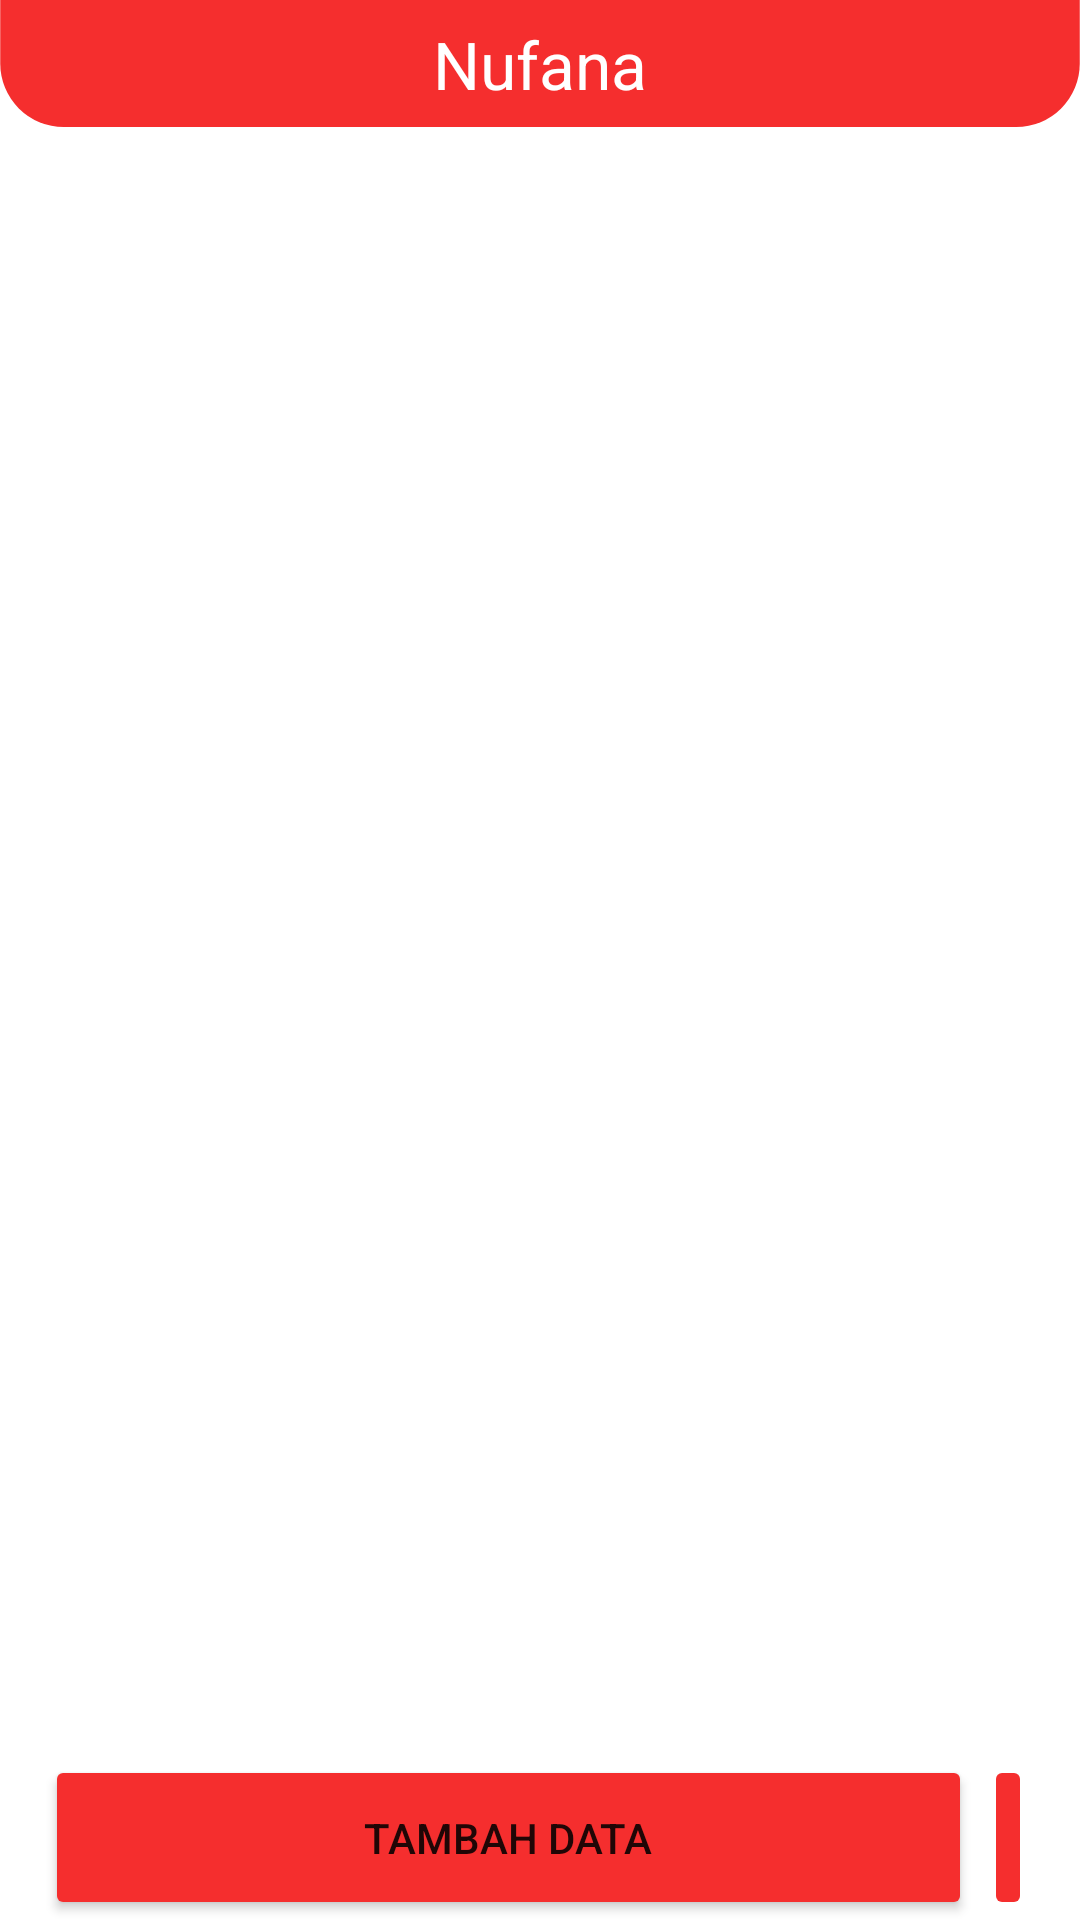

Here is an Android app screen rendered from its layout file. Give the layout XML and the strings, colors and styles it references.
<!-- AndroidManifest.xml: application theme Theme.AyamGuling -->
<!-- res/layout/activity_list_data.xml -->
<?xml version="1.0" encoding="utf-8"?>
<androidx.constraintlayout.widget.ConstraintLayout xmlns:android="http://schemas.android.com/apk/res/android"
    xmlns:app="http://schemas.android.com/apk/res-auto"
    xmlns:tools="http://schemas.android.com/tools"
    android:layout_width="match_parent"
    android:layout_height="match_parent"
    tools:context=".ListDataActivity">

    <TextView
        android:id="@+id/tv_kosong"
        android:layout_width="wrap_content"
        android:layout_height="wrap_content"
        android:text="Data kosong"
        android:textColor="@color/black"
        android:visibility="invisible"
        android:textSize="18dp"
        app:layout_constraintBottom_toBottomOf="parent"
        app:layout_constraintEnd_toEndOf="parent"
        app:layout_constraintStart_toStartOf="parent"
        app:layout_constraintTop_toTopOf="parent" />


    <ImageView
        android:id="@+id/imageView"
        android:layout_width="match_parent"
        android:layout_height="wrap_content"
        android:adjustViewBounds="true"
        android:src="@drawable/header_shape"
        app:layout_constraintEnd_toEndOf="parent"
        app:layout_constraintStart_toStartOf="parent"
        app:layout_constraintTop_toTopOf="parent" />

    <TextView
        android:id="@+id/tv_nama_partner"
        android:layout_width="wrap_content"
        android:layout_height="wrap_content"
        android:text="Nufana"
        android:textColor="@color/white"
        android:textSize="22dp"
        app:layout_constraintBottom_toBottomOf="@+id/imageView"
        app:layout_constraintEnd_toEndOf="@id/imageView"
        app:layout_constraintStart_toStartOf="@+id/imageView"
        app:layout_constraintTop_toTopOf="@+id/imageView" />

    <androidx.recyclerview.widget.RecyclerView
        android:id="@+id/rv_data_list"
        android:layout_width="match_parent"
        android:layout_height="0dp"
        android:clipToPadding="false"
        android:paddingVertical="10dp"
        tools:listitem="@layout/card_data"
        app:layout_constraintBottom_toTopOf="@id/tl_btn_chat"
        app:layout_constraintEnd_toEndOf="parent"
        app:layout_constraintStart_toStartOf="parent"
        app:layout_constraintTop_toBottomOf="@+id/imageView" />

    <TableLayout
        android:id="@+id/tl_btn_chat"
        android:layout_width="0dp"
        android:layout_height="wrap_content"
        app:layout_constraintBottom_toBottomOf="parent"
        app:layout_constraintEnd_toEndOf="parent"
        app:layout_constraintStart_toStartOf="parent">

        <TableRow
            android:layout_width="match_parent"
            android:layout_height="wrap_content"
            android:gravity="center_vertical"
            tools:ignore="UselessParent">

            <Button
                android:id="@+id/btn_tambah_data"
                android:layout_width="match_parent"
                android:layout_height="55dp"
                android:layout_marginStart="15dp"
                android:layout_marginEnd="8dp"
                android:layout_weight="1"
                android:backgroundTint="@color/base_color"
                android:text="Tambah Data"
                app:layout_constraintBottom_toBottomOf="parent"
                app:layout_constraintEnd_toEndOf="parent"
                app:layout_constraintStart_toStartOf="parent" />

            <ImageButton
                android:id="@+id/btn_print"
                android:layout_width="wrap_content"
                android:layout_height="match_parent"
                android:layout_marginTop="6dp"
                android:layout_marginBottom="6dp"
                android:layout_marginEnd="20dp"
                android:padding="4dp"
                android:background="@drawable/bg_button"
                android:paddingStart="4dp"
                android:paddingEnd="4dp"
                android:src="@drawable/ic_print" />

        </TableRow>
    </TableLayout>

</androidx.constraintlayout.widget.ConstraintLayout>
<!-- res/layout/card_data.xml (included above) -->
<?xml version="1.0" encoding="utf-8"?>
<androidx.cardview.widget.CardView xmlns:android="http://schemas.android.com/apk/res/android"
    xmlns:app="http://schemas.android.com/apk/res-auto"
    android:id="@+id/card_data"
    android:layout_width="match_parent"
    android:layout_height="200dp"
    android:layout_gravity="center_horizontal"
    android:layout_marginStart="16dp"
    android:layout_marginTop="6dp"
    android:layout_marginEnd="16dp"
    android:layout_marginBottom="6dp"
    app:cardCornerRadius="16dp"
    app:cardElevation="12dp">

    <androidx.constraintlayout.widget.ConstraintLayout
        android:id="@+id/cv_container"
        android:layout_width="match_parent"
        android:layout_height="match_parent"
        android:layout_gravity="start">

        <TextView
            android:id="@+id/tv_name"
            android:layout_width="wrap_content"
            android:layout_height="wrap_content"
            android:layout_marginTop="10dp"
            android:text="Nama Barang"
            android:textColor="@color/black"
            android:textSize="18sp"
            android:textStyle="bold"
            app:layout_constraintEnd_toEndOf="@+id/cv_container"
            app:layout_constraintHorizontal_bias="0.1"
            app:layout_constraintStart_toStartOf="@+id/cv_container"
            app:layout_constraintTop_toTopOf="@id/cv_container" />

        <TextView
            android:id="@+id/tv_tanggal"
            android:layout_width="wrap_content"
            android:layout_height="wrap_content"
            android:layout_marginTop="4dp"
            android:text="Tanggal :"
            android:textSize="16dp"
            app:layout_constraintEnd_toEndOf="@+id/tv_name"
            app:layout_constraintHorizontal_bias="0.0"
            app:layout_constraintStart_toStartOf="@+id/tv_name"
            app:layout_constraintTop_toBottomOf="@id/tv_name" />

        <TextView
            android:id="@+id/tv_title_jumlah_barang"
            android:layout_width="wrap_content"
            android:layout_height="wrap_content"
            android:layout_marginTop="4dp"
            android:text="Jumlah :"
            android:textSize="16dp"
            app:layout_constraintEnd_toEndOf="@+id/tv_tanggal"
            app:layout_constraintHorizontal_bias="0.0"
            app:layout_constraintStart_toStartOf="@+id/tv_tanggal"
            app:layout_constraintTop_toBottomOf="@id/tv_tanggal" />

        <TextView
            android:id="@+id/tv_title_harga_barang"
            android:layout_width="wrap_content"
            android:layout_height="wrap_content"
            android:layout_marginTop="2dp"
            android:text="Harga :"
            android:textSize="16dp"
            app:layout_constraintEnd_toEndOf="@+id/tv_title_jumlah_barang"
            app:layout_constraintHorizontal_bias="0.0"
            app:layout_constraintStart_toStartOf="@+id/tv_title_jumlah_barang"
            app:layout_constraintTop_toBottomOf="@id/tv_title_jumlah_barang" />

        <TextView
            android:id="@+id/tv_total_pembayaran"
            android:layout_width="wrap_content"
            android:layout_height="wrap_content"
            android:layout_marginTop="2dp"
            android:text="Total :"
            android:textSize="16dp"
            app:layout_constraintEnd_toEndOf="@+id/tv_title_harga_barang"
            app:layout_constraintHorizontal_bias="0.0"
            app:layout_constraintStart_toStartOf="@+id/tv_title_harga_barang"
            app:layout_constraintTop_toBottomOf="@id/tv_title_harga_barang" />

        <TextView
            android:id="@+id/tv_title_penerimaan_pembayaran"
            android:layout_width="wrap_content"
            android:layout_height="wrap_content"
            android:layout_marginTop="2dp"
            android:text="Penerimaan :"
            android:textSize="16dp"
            app:layout_constraintEnd_toEndOf="@+id/tv_total_pembayaran"
            app:layout_constraintHorizontal_bias="0.0"
            app:layout_constraintStart_toStartOf="@+id/tv_total_pembayaran"
            app:layout_constraintTop_toBottomOf="@id/tv_total_pembayaran" />

        <TextView
            android:id="@+id/tv_title_sisa_penerimaan_pembayaran"
            android:layout_width="wrap_content"
            android:layout_height="wrap_content"
            android:layout_marginTop="2dp"
            android:text="Sisa :"
            android:textSize="16dp"
            app:layout_constraintEnd_toEndOf="@+id/tv_title_penerimaan_pembayaran"
            app:layout_constraintHorizontal_bias="0.0"
            app:layout_constraintStart_toStartOf="@+id/tv_title_penerimaan_pembayaran"
            app:layout_constraintTop_toBottomOf="@id/tv_title_penerimaan_pembayaran" />

    </androidx.constraintlayout.widget.ConstraintLayout>

</androidx.cardview.widget.CardView>
<!-- resources referenced by this layout -->
<resources>
  <color name="base_color">#f52e2e</color>
  <color name="black">#FF000000</color>
  <color name="white">#FFFFFFFF</color>
  <!-- drawable bg_button (drawable) -->
  <?xml version="1.0" encoding="utf-8"?>
  <shape android:shape="rectangle" xmlns:android="http://schemas.android.com/apk/res/android">
      <solid android:color="@color/base_color"/>
      <corners android:radius="2dp"/>
  </shape>
  <!-- drawable header_shape (drawable) -->
  <?xml version="1.0" encoding="utf-8"?>
  <shape xmlns:android="http://schemas.android.com/apk/res/android"
      >
      <corners
          android:bottomLeftRadius="10dp"
          android:bottomRightRadius="10dp"
          android:radius="10dp"
          android:topLeftRadius="0dp"
          android:topRightRadius="0dp"/>
      <solid
          android:color="@color/base_color"/>
      <size
          android:height="20dp"
          android:width="170dp"/>
  </shape>
  <style name="Theme.AyamGuling" parent="Theme.MaterialComponents.DayNight.NoActionBar">
          
          <item name="colorPrimary">@color/purple_500</item>
          <item name="colorPrimaryVariant">@color/purple_700</item>
          <item name="colorOnPrimary">@color/white</item>
          
          <item name="colorSecondary">@color/teal_200</item>
          <item name="colorSecondaryVariant">@color/teal_700</item>
          <item name="colorOnSecondary">@color/black</item>
          
          <item name="android:statusBarColor" tools:targetApi="l">?attr/colorPrimaryVariant</item>
          
      </style>
  <color name="purple_500">#FF6200EE</color>
  <color name="purple_700">#000000</color>
  <color name="teal_200">#FF03DAC5</color>
  <color name="teal_700">#FF018786</color>
</resources>
